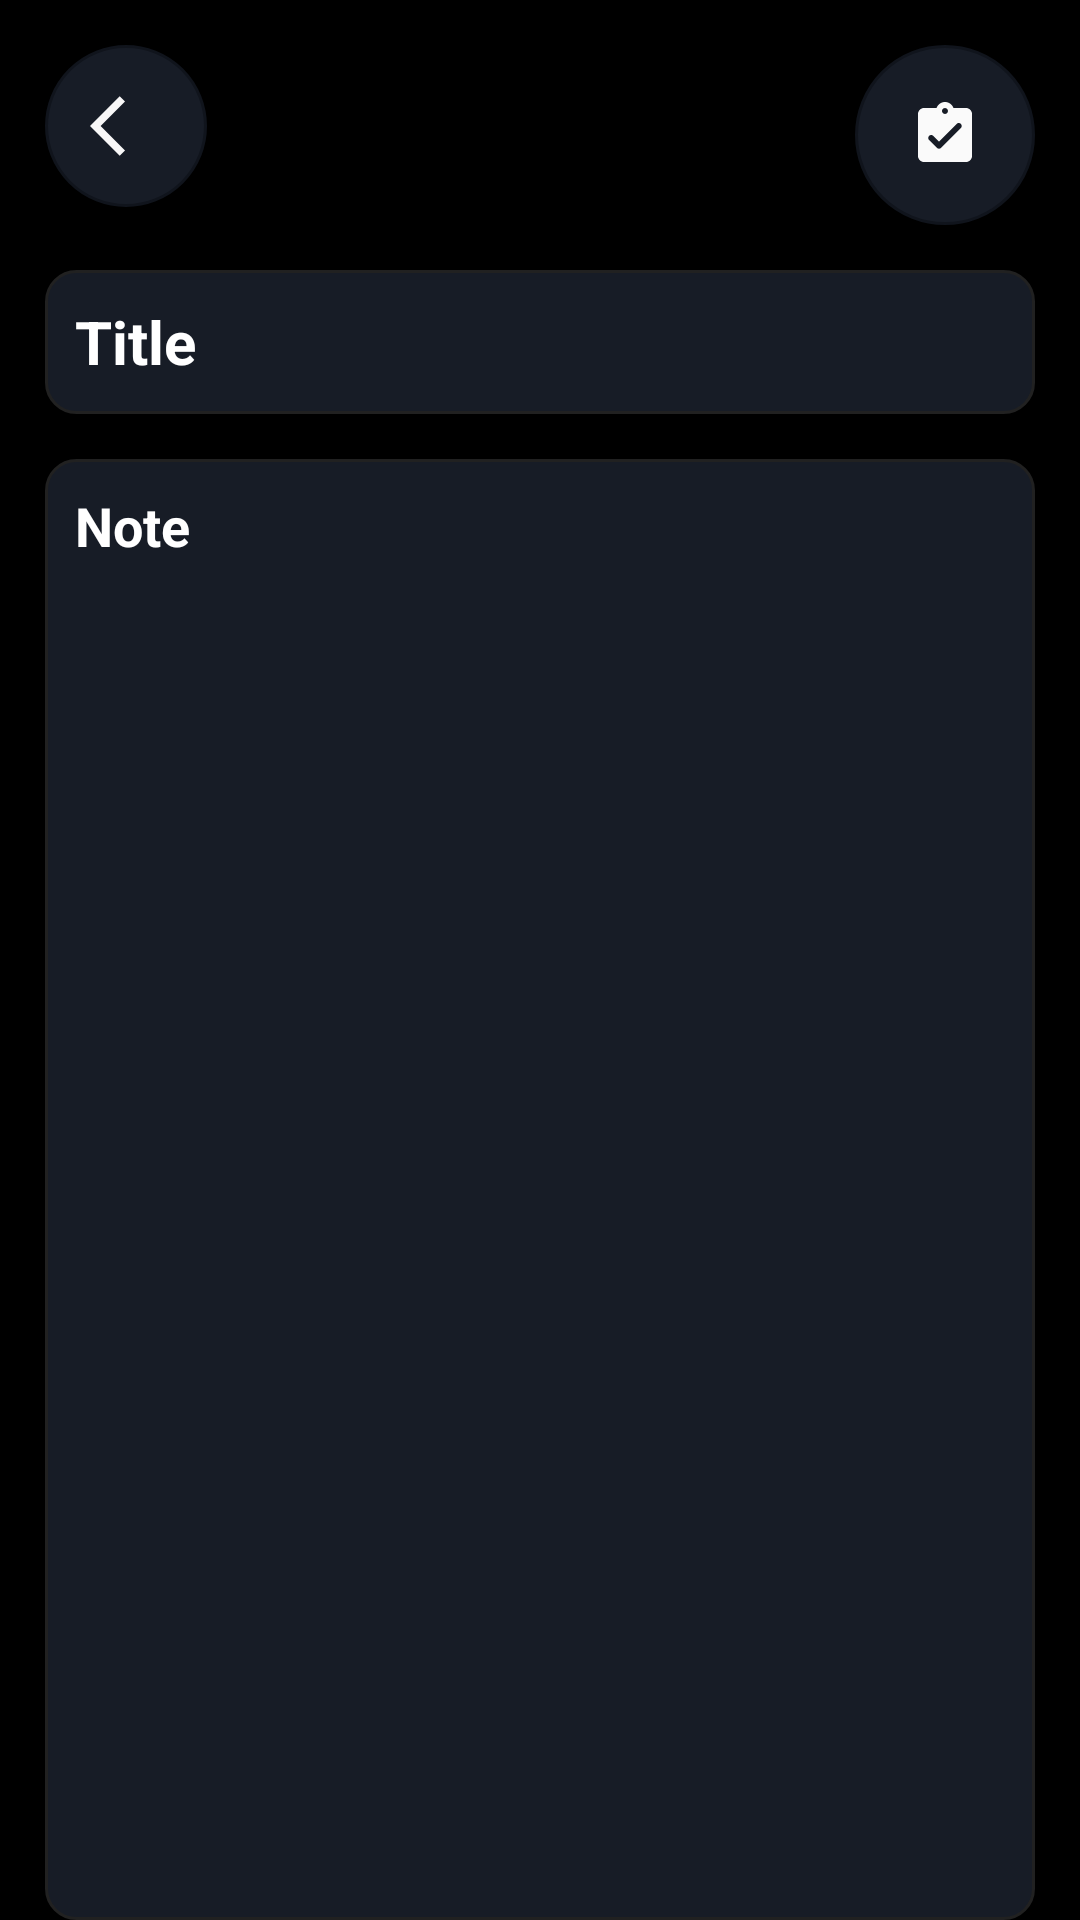

Reconstruct the res/layout file that produces this screen, plus the resources it refers to.
<!-- AndroidManifest.xml: application theme Theme.Notes -->
<!-- res/layout/activity_editnoteactivity.xml -->
<?xml version="1.0" encoding="utf-8"?>
<androidx.constraintlayout.widget.ConstraintLayout xmlns:android="http://schemas.android.com/apk/res/android"
    xmlns:app="http://schemas.android.com/apk/res-auto"
    xmlns:tools="http://schemas.android.com/tools"
    android:layout_width="match_parent"
    android:layout_height="match_parent"
    android:background="@color/colordarkblack"
    tools:context=".Editnoteactivity">

    <ImageView
        android:id="@+id/back"
        android:layout_width="wrap_content"
        android:layout_height="wrap_content"
        android:layout_margin="15dp"
        android:layout_marginTop="15dp"
        android:background="@drawable/back"
        android:src="@drawable/ic_back"
        android:paddingStart="22dp"
        android:padding="15dp"
        app:layout_constraintCircleRadius="100dp"
        app:layout_constraintStart_toStartOf="parent"
        app:layout_constraintTop_toTopOf="parent" />

    <ImageView
        android:id="@+id/tick"
        android:layout_width="wrap_content"
        android:layout_height="wrap_content"
        android:layout_margin="15dp"
        android:layout_marginTop="15dp"
        android:background="@drawable/back"
        android:src="@drawable/tick"
        android:padding="18dp"
        app:layout_constraintCircleRadius="100dp"
        app:layout_constraintEnd_toEndOf="parent"
        app:layout_constraintTop_toTopOf="parent" />


    <EditText
        android:id="@+id/texttitle"
        android:layout_width="match_parent"
        android:layout_height="wrap_content"
        android:layout_margin="15dp"
        android:background="@drawable/background"
        android:hint="@string/title"
        android:minHeight="48dp"
        android:padding="10dp"
        android:textColorHint="@color/white"
        android:textSize="20sp"
        android:textStyle="bold"
        android:textColor="@color/textcolor"
        app:layout_constraintTop_toBottomOf="@+id/tick"
        tools:layout_editor_absoluteX="15dp"
        android:maxLines="1"
        android:ellipsize="end"
        app:layout_constraintEnd_toEndOf="parent"
        app:layout_constraintStart_toStartOf="parent"/>




    <EditText
        android:id="@+id/note"
        android:layout_width="match_parent"
        android:layout_height="487dp"
        android:layout_margin="15dp"
        android:background="@drawable/background"
        android:hint="@string/note"
        android:inputType="textMultiLine"
        android:maxLines="10"
        android:minHeight="48dp"
        android:padding="10dp"
        android:singleLine="false"
        android:textColor="@color/textcolor"
        android:textColorHint="@color/white"
        android:textSize="18sp"
        android:textStyle="bold"
        android:gravity="start|top"
        app:layout_constraintEnd_toEndOf="parent"
        app:layout_constraintStart_toStartOf="parent"
        app:layout_constraintTop_toBottomOf="@+id/texttitle" />


</androidx.constraintlayout.widget.ConstraintLayout>
<!-- resources referenced by this layout -->
<resources>
  <color name="colordarkblack">#FF000000</color>
  <color name="textcolor">#606570</color>
  <color name="white">#FFFFFFFF</color>
  <!-- drawable back (drawable) -->
  <?xml version="1.0" encoding="utf-8"?>
  <shape xmlns:android="http://schemas.android.com/apk/res/android">
  
      <corners android:radius="500dp"/>
      <solid android:color="@color/colorlightblack"/>
      <stroke android:color="@color/colorprimarydark" android:width="1dp"/>
  
  </shape>
  <!-- drawable background (drawable) -->
  <?xml version="1.0" encoding="utf-8"?>
  <shape xmlns:android="http://schemas.android.com/apk/res/android">
  
      <solid android:color="#171C26"/>
     <corners android:radius="10sp"/>
      <stroke android:color="@color/colorPrimary" android:width="1sp"/>
  
  </shape>
  <!-- drawable ic_back (drawable) -->
  <vector android:autoMirrored="true" android:height="24dp"
      android:tint="#F8F7F7" android:viewportHeight="24"
      android:viewportWidth="24" android:width="24dp" xmlns:android="http://schemas.android.com/apk/res/android">
      <path android:fillColor="@android:color/white" android:pathData="M11.67,3.87L9.9,2.1 0,12l9.9,9.9 1.77,-1.77L3.54,12z"/>
  </vector>
  <!-- drawable tick (drawable) -->
  <vector android:alpha="0.98" android:height="24dp"
      android:tint="#FFFFFF" android:viewportHeight="24"
      android:viewportWidth="24" android:width="24dp" xmlns:android="http://schemas.android.com/apk/res/android">
      <path android:fillColor="@android:color/white" android:pathData="M19,3h-4.18C14.4,1.84 13.3,1 12,1s-2.4,0.84 -2.82,2L5,3c-1.1,0 -2,0.9 -2,2v14c0,1.1 0.9,2 2,2h14c1.1,0 2,-0.9 2,-2L21,5c0,-1.1 -0.9,-2 -2,-2zM12,3c0.55,0 1,0.45 1,1s-0.45,1 -1,1 -1,-0.45 -1,-1 0.45,-1 1,-1zM9.29,16.29L6.7,13.7c-0.39,-0.39 -0.39,-1.02 0,-1.41 0.39,-0.39 1.02,-0.39 1.41,0L10,14.17l5.88,-5.88c0.39,-0.39 1.02,-0.39 1.41,0 0.39,0.39 0.39,1.02 0,1.41l-6.59,6.59c-0.38,0.39 -1.02,0.39 -1.41,0z"/>
  </vector>
  <string name="note">Note</string>
  <string name="title">Title</string>
  <style name="Theme.Notes" parent="Theme.MaterialComponents.DayNight.DarkActionBar">
          
          <item name="colorPrimary">@color/primarycolor</item>
          <item name="colorPrimaryVariant">@color/colorprimarydark</item>
          <item name="colorOnPrimary">@color/white</item>
          
          
          <item name="android:statusBarColor">?attr/colorPrimaryVariant</item>
          
      </style>
  <color name="colorlightblack">#171c26</color>
  <color name="colorprimarydark">#10141c</color>
  <color name="colorPrimary">#FF212121</color>
  <color name="primarycolor">#10141c</color>
</resources>
